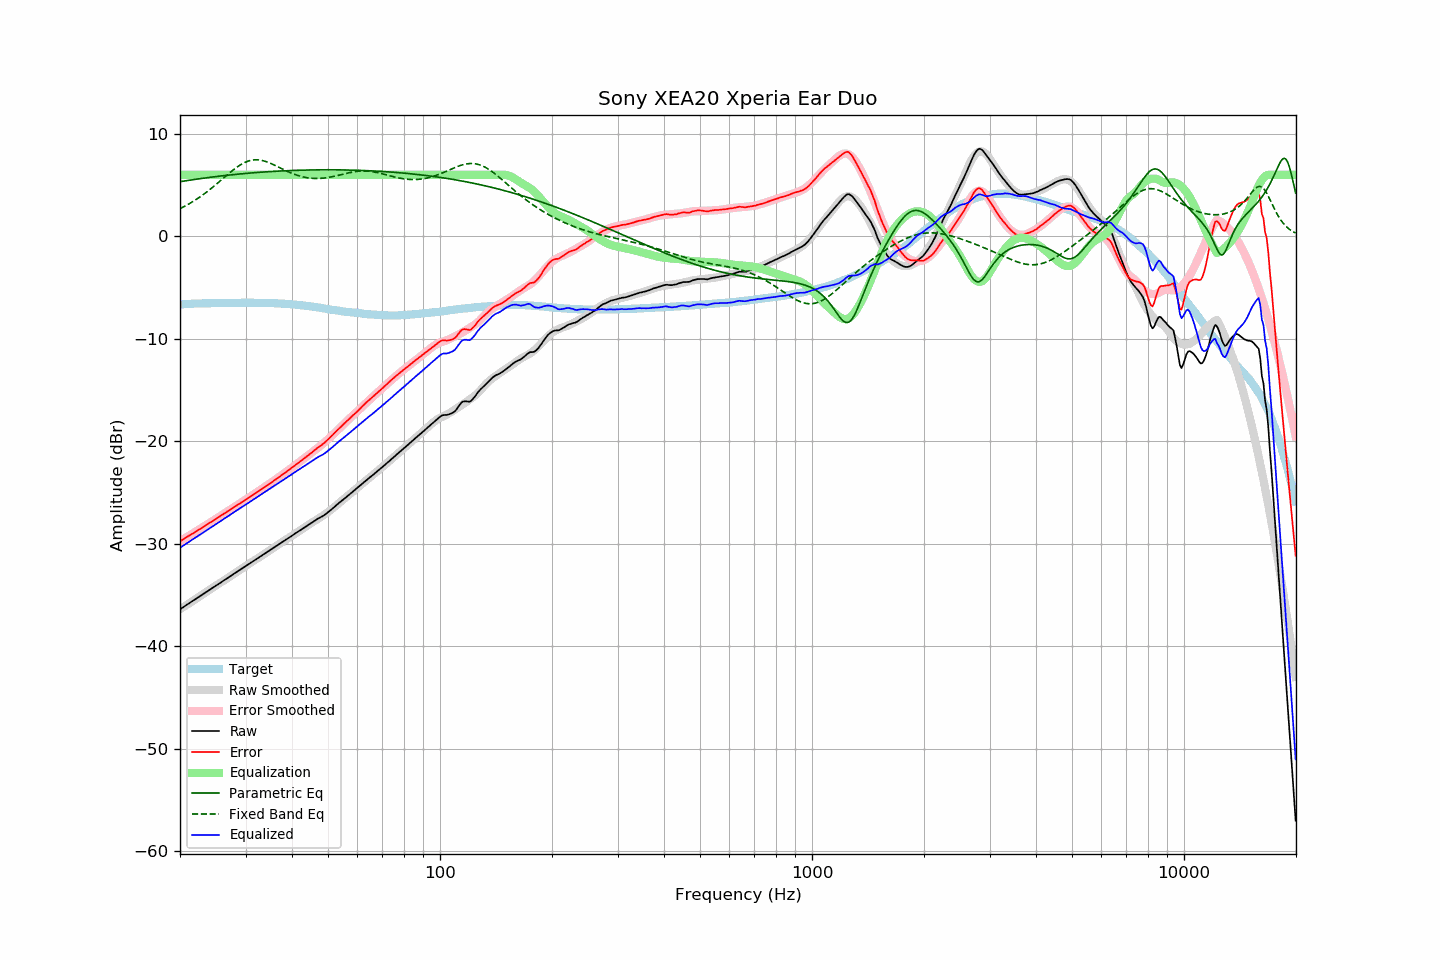

Data behind this chart, as committed beside it:
frequency, raw, error, smoothed, error_smoothed, equalization, parametric_eq, fixed_band_eq, equalized_raw, equalized_smoothed, target
20.00, -36.38, -29.74, -36.38, -29.74, 6.00, 5.33, 2.70, -30.38, -30.38, -6.64
20.20, -36.28, -29.65, -36.28, -29.65, 6.00, 5.35, 2.78, -30.28, -30.28, -6.63
20.40, -36.17, -29.55, -36.17, -29.55, 6.00, 5.38, 2.86, -30.17, -30.17, -6.62
20.61, -36.07, -29.46, -36.07, -29.46, 6.00, 5.40, 2.94, -30.07, -30.07, -6.61
20.81, -35.96, -29.35, -35.97, -29.36, 6.00, 5.43, 3.03, -29.96, -29.97, -6.61
21.02, -35.86, -29.26, -35.86, -29.27, 6.00, 5.45, 3.11, -29.86, -29.86, -6.60
21.23, -35.76, -29.17, -35.76, -29.17, 6.00, 5.48, 3.20, -29.76, -29.76, -6.59
21.44, -35.65, -29.08, -35.66, -29.08, 6.00, 5.50, 3.29, -29.65, -29.66, -6.57
21.66, -35.55, -28.98, -35.55, -28.98, 6.00, 5.52, 3.39, -29.55, -29.55, -6.57
21.87, -35.45, -28.89, -35.45, -28.88, 6.00, 5.55, 3.49, -29.45, -29.45, -6.56
22.09, -35.35, -28.79, -35.35, -28.79, 6.00, 5.57, 3.59, -29.35, -29.35, -6.56
22.31, -35.24, -28.69, -35.24, -28.69, 6.00, 5.59, 3.69, -29.24, -29.24, -6.55
22.54, -35.14, -28.59, -35.14, -28.59, 6.00, 5.61, 3.80, -29.14, -29.14, -6.55
22.76, -35.04, -28.50, -35.04, -28.50, 6.00, 5.64, 3.91, -29.04, -29.04, -6.54
22.99, -34.93, -28.39, -34.94, -28.40, 6.00, 5.66, 4.02, -28.93, -28.94, -6.54
23.22, -34.83, -28.29, -34.83, -28.30, 6.00, 5.68, 4.13, -28.83, -28.83, -6.54
23.45, -34.73, -28.20, -34.73, -28.20, 6.00, 5.70, 4.25, -28.73, -28.73, -6.53
23.69, -34.63, -28.10, -34.63, -28.10, 6.00, 5.72, 4.37, -28.63, -28.63, -6.53
23.92, -34.52, -27.99, -34.53, -28.00, 6.00, 5.74, 4.49, -28.52, -28.53, -6.53
24.16, -34.42, -27.90, -34.42, -27.90, 6.00, 5.76, 4.61, -28.42, -28.42, -6.52
24.40, -34.32, -27.81, -34.32, -27.80, 6.00, 5.78, 4.74, -28.32, -28.32, -6.51
24.65, -34.22, -27.71, -34.22, -27.70, 6.00, 5.80, 4.87, -28.22, -28.22, -6.51
24.89, -34.11, -27.60, -34.11, -27.60, 6.00, 5.82, 5.00, -28.11, -28.11, -6.51
25.14, -34.01, -27.50, -34.01, -27.50, 6.00, 5.84, 5.13, -28.01, -28.01, -6.51
25.39, -33.91, -27.40, -33.91, -27.40, 6.00, 5.86, 5.27, -27.91, -27.91, -6.51
25.65, -33.80, -27.29, -33.80, -27.30, 6.00, 5.88, 5.40, -27.80, -27.80, -6.51
25.91, -33.70, -27.19, -33.70, -27.20, 6.00, 5.90, 5.54, -27.70, -27.70, -6.51
26.16, -33.59, -27.09, -33.60, -27.09, 6.00, 5.91, 5.67, -27.59, -27.60, -6.50
26.43, -33.49, -26.99, -33.49, -26.99, 6.00, 5.93, 5.81, -27.49, -27.49, -6.50
26.69, -33.39, -26.89, -33.39, -26.89, 6.00, 5.95, 5.94, -27.39, -27.39, -6.50
26.96, -33.29, -26.79, -33.29, -26.79, 6.00, 5.97, 6.08, -27.29, -27.29, -6.50
27.23, -33.18, -26.68, -33.18, -26.69, 6.00, 5.98, 6.21, -27.18, -27.18, -6.50
27.50, -33.08, -26.58, -33.08, -26.58, 6.00, 6.00, 6.34, -27.08, -27.08, -6.50
27.77, -32.97, -26.48, -32.98, -26.49, 6.00, 6.02, 6.46, -26.97, -26.98, -6.49
28.05, -32.87, -26.38, -32.88, -26.38, 6.00, 6.03, 6.58, -26.87, -26.88, -6.49
28.33, -32.77, -26.28, -32.77, -26.28, 6.00, 6.05, 6.70, -26.77, -26.77, -6.49
28.62, -32.67, -26.18, -32.67, -26.18, 6.00, 6.06, 6.81, -26.67, -26.67, -6.49
28.90, -32.56, -26.08, -32.57, -26.08, 6.00, 6.08, 6.91, -26.56, -26.57, -6.48
29.19, -32.46, -25.98, -32.46, -25.98, 6.00, 6.09, 7.01, -26.46, -26.46, -6.48
29.48, -32.36, -25.88, -32.36, -25.88, 6.00, 6.11, 7.10, -26.36, -26.36, -6.48
29.78, -32.26, -25.78, -32.26, -25.78, 6.00, 6.12, 7.18, -26.26, -26.26, -6.48
30.08, -32.15, -25.68, -32.16, -25.68, 6.00, 6.14, 7.25, -26.15, -26.16, -6.47
30.38, -32.05, -25.57, -32.05, -25.57, 6.00, 6.15, 7.31, -26.05, -26.05, -6.48
30.68, -31.95, -25.47, -31.95, -25.47, 6.00, 6.16, 7.37, -25.95, -25.95, -6.48
30.99, -31.84, -25.36, -31.85, -25.37, 6.00, 6.18, 7.41, -25.84, -25.85, -6.48
31.30, -31.74, -25.26, -31.74, -25.26, 6.00, 6.19, 7.44, -25.74, -25.74, -6.48
31.61, -31.64, -25.16, -31.64, -25.16, 6.00, 6.20, 7.46, -25.64, -25.64, -6.48
31.93, -31.53, -25.04, -31.54, -25.05, 6.00, 6.22, 7.47, -25.53, -25.54, -6.49
32.24, -31.43, -24.95, -31.43, -24.95, 6.00, 6.23, 7.46, -25.43, -25.43, -6.48
32.57, -31.33, -24.84, -31.33, -24.84, 6.00, 6.24, 7.45, -25.33, -25.33, -6.49
32.89, -31.22, -24.73, -31.23, -24.74, 6.00, 6.25, 7.43, -25.22, -25.23, -6.49
33.22, -31.12, -24.63, -31.12, -24.63, 6.00, 6.26, 7.40, -25.12, -25.12, -6.49
33.55, -31.02, -24.53, -31.02, -24.53, 6.00, 6.27, 7.36, -25.02, -25.02, -6.49
33.89, -30.91, -24.42, -30.92, -24.42, 6.00, 6.28, 7.32, -24.91, -24.92, -6.49
34.23, -30.81, -24.31, -30.81, -24.32, 6.00, 6.29, 7.26, -24.81, -24.81, -6.50
34.57, -30.71, -24.21, -30.71, -24.21, 6.00, 6.30, 7.20, -24.71, -24.71, -6.50
34.92, -30.60, -24.09, -30.61, -24.10, 6.00, 6.31, 7.14, -24.60, -24.61, -6.51
35.27, -30.50, -24.00, -30.51, -23.99, 6.00, 6.32, 7.07, -24.50, -24.51, -6.50
35.62, -30.40, -23.88, -30.40, -23.88, 6.00, 6.33, 7.00, -24.40, -24.40, -6.52
35.97, -30.30, -23.78, -30.30, -23.77, 6.00, 6.34, 6.93, -24.30, -24.30, -6.52
... 635 more rows
